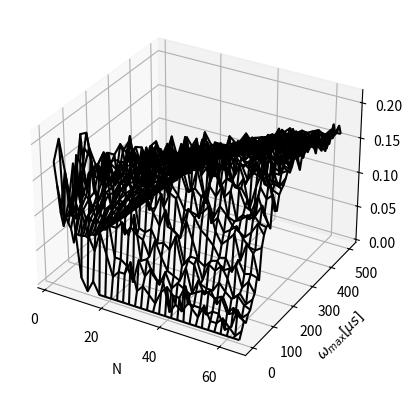

Write Python code to recreate this figure.
# 802-3av-cluster.py
# simulation of IEEE 802.3av network in Python

from mpl_toolkits import mplot3d
from pylab import *
import numpy as np
import matplotlib.pyplot as plt


def graphic(Y, X, U):
    print('Initializing graphic')
    # Drawing 3D graphic
    fig = plt.figure()
    ax = plt.axes(projection='3d')
    ax.plot_wireframe(Y, X, U, color='black')
    ax.set_xlabel('N')
    ax.set_ylabel('$\omega _{max}[\mu s]$')
    ax.set_zlabel('U')
    plt.xticks(np.arange(0, 63, step=20))
    plt.yticks(np.arange(0, 0.00051, step=0.0001),
               ('0', '100', '200', '300', '400', '500'))
    plt.show()


def run_802_3av(N, Tw_max, T, k):
    P = []
    for ii in range(len(N)):
        P.append([])
        tmax = 10e-6
        t = uniform(0, tmax, [int(N[ii]), k])
        for jj in range(len(Tw_max)):
            Tw = uniform(0, Tw_max[jj], [int(N[ii]), k])
            Q = zeros([int(N[ii]), k])
            for i in range(int(N[ii])):
                D = zeros([int(N[ii]), k])
                for j in range(int(N[ii])):
                    D[j, :] = (abs((t[j, :]+Tw[j, :]) -
                                   (Tw[i, :]+t[i, :])) > T)
                Q[i, :] = (sum(D, axis=0) == (int(N[ii])-1))
            Pi = sum(Q, axis=0)/N[ii]
            P[ii].append(sum(Pi)/k)
    return P, tmax


Nmin = 2  # minimal number of ONU
Nmax = 64  # maximal number of ONU
nN = int(Nmax/2-1)  # number of samples in range [Nmin, Nmax]

Tw_max1 = 1e-6  # minimal value for maximal random wait time
Tw_max2 = 500e-6  # maximal value for maximal random wait time
nTw_max = 50  # number of samples in range [Tw_max1, Tw_max2]

N = np.linspace(Nmin, Nmax, nN)
Tw_max = np.linspace(Tw_max1, Tw_max2, nTw_max)

T = 2.2912e-6  # discovery window duration
k = 10  # number of replications

X, Y = np.meshgrid(Tw_max, N)  # needed for 3D wireframe drawing

# probability of success for cluster ONU
P, tmax = run_802_3av(N, Tw_max, T, k)
U = np.array(Y, dtype=float)*np.array(P, dtype=float) * \
    T/(tmax+T+np.array(X, dtype=float))

graphic(Y, X, U)
